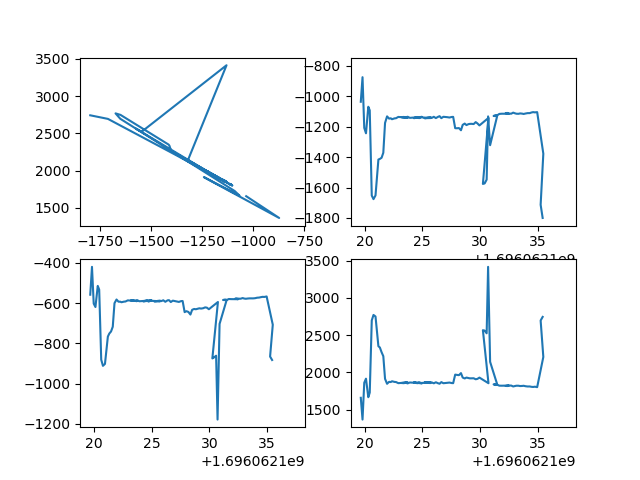

Data behind this chart, as committed beside it:
1.696062117668267250e+09, nan, nan, nan, nan, 1.696062117798242092e+09, -6.320076943236552225e-03, -1.626046454119713450e-02, 1.112206023195381338e-01, -6.767947846597621719e-07
1.696062117802112103e+09, nan, nan, nan, nan, 1.696062117948194504e+09, -8.036833094646561593e-03, -1.784260170478243687e-02, 1.118367451809942070e-01, -6.767947846597621719e-07
1.696062117969365120e+09, nan, nan, nan, nan, 1.696062118731409311e+09, -4.959102375027363285e-03, -1.676846397369621822e-02, 1.107384858769328156e-01, -6.767947846597621719e-07
1.696062118697362185e+09, nan, nan, nan, nan, 1.696062118248095989e+09, -5.472784563099852839e-03, -1.633909877471801178e-02, 1.109192204330282094e-01, -6.767947846597621719e-07
1.696062118270364285e+09, nan, nan, nan, nan, 1.696062118373159885e+09, -7.822989290852400135e-03, -1.651291692521187487e-02, 1.111211687856021174e-01, -6.767947846597621719e-07
1.696062118437616110e+09, nan, nan, nan, nan, 1.696062118498209000e+09, -6.838865651726810935e-03, -1.699259991447802168e-02, 1.115405975181904263e-01, -6.767947846597621719e-07
1.696062118537993193e+09, nan, nan, nan, nan, 1.696062118673259735e+09, -8.150764208613880957e-03, -1.732948472025749170e-02, 1.112010842736325666e-01, -6.767947846597621719e-07
1.696062118738744259e+09, nan, nan, nan, nan, 1.696062118798316956e+09, -7.936839204592427421e-03, -1.723132405852967342e-02, 1.115548416487390504e-01, -6.767947846597621719e-07
1.696062118838993311e+09, nan, nan, nan, nan, 1.696062118998355389e+09, -7.985881630312136048e-03, -1.670692340996930356e-02, 1.116522844347397764e-01, -6.767947846597621719e-07
1.696062119397462130e+09, nan, nan, nan, nan, 1.696062119173269987e+09, -7.134819274331516414e-03, -1.641820400201586538e-02, 1.111540457242809754e-01, -6.767947846597621719e-07
1.696062119173512220e+09, nan, nan, nan, nan, 1.696062119298250914e+09, -6.697843814921694561e-03, -1.758739701064739383e-02, 1.115291127674684357e-01, -6.767947846597621719e-07
1.696062119340750217e+09, nan, nan, nan, nan, 1.696062119523269176e+09, -5.052056439918156672e-03, -1.572363072729360614e-02, 1.105171864506248186e-01, -6.767947846597621719e-07
1.696062119508003235e+09, -1.035600044461681819e+03, -5.585897803943140616e+02, 1.657640618762475242e+03, 0.000000000000000000e+00, 1.696062119673226118e+09, -6.897292512296815392e-03, -1.762165037043305141e-02, 1.114377285318669669e-01, -6.767947846597621719e-07
1.696062119675253153e+09, -8.739763874735508580e+02, -4.201615191510974796e+02, 1.365609031936128076e+03, 0.000000000000000000e+00, 1.696062119823200941e+09, -7.404112995839595701e-03, -1.680470496648021200e-02, 1.111972128298320955e-01, -6.767947846597621719e-07
1.696062119809151173e+09, -1.207601229089016897e+03, -6.029255413587663952e+02, 1.859984680638722921e+03, 0.000000000000000000e+00, 1.696062119973187923e+09, -7.793220658519700583e-03, -1.721584879252585285e-02, 1.116393466955069441e-01, -6.767947846597621719e-07
1.696062119976379156e+09, -1.243185461057876410e+03, -6.197935128115899488e+02, 1.914301621756487293e+03, 0.000000000000000000e+00, 1.696062120123132467e+09, -7.323687363528480487e-03, -1.710665478284744204e-02, 1.112675677933704921e-01, -6.767947846597621719e-07
1.696062120432562113e+09, -1.068428472175720572e+03, -5.147963470005370255e+02, 1.665284056886227972e+03, 0.000000000000000000e+00, 1.696062120323201418e+09, -6.657459336340570966e-03, -1.655344942600879207e-02, 1.106010151289152227e-01, -6.767947846597621719e-07
1.696062120244009256e+09, -1.092124794152449340e+03, -5.333421054043673166e+02, 1.727351896207585241e+03, 0.000000000000000000e+00, 1.696062120448223829e+09, -8.686130786635243295e-03, -1.789113612145468157e-02, 1.114916292424618510e-01, -6.767947846597621719e-07
1.696062120478134155e+09, -1.652923419366471762e+03, -8.810958656116121119e+02, 2.696593862275449737e+03, 0.000000000000000000e+00, 1.696062120623119593e+09, -7.880882644473063969e-03, -1.664509258810300402e-02, 1.112755859998244418e-01, -6.767947846597621719e-07
1.696062120611886263e+09, -1.676359962584188906e+03, -9.118732792917197685e+02, 2.769368537924152861e+03, 0.000000000000000000e+00, 1.696062120773230076e+09, -6.082668760488463278e-03, -1.714679691259556396e-02, 1.109213656480500243e-01, -6.767947846597621719e-07
1.696062120779139280e+09, -1.651761067232291907e+03, -9.022940030248389576e+02, 2.748642764471058854e+03, 0.000000000000000000e+00, 1.696062120948185682e+09, -6.270943679971552331e-03, -1.661157886563462485e-02, 1.110038642228453054e-01, -6.767947846597621719e-07
1.696062120946390152e+09, -1.415746285543107660e+03, -7.667555716375649126e+02, 2.349741516966068502e+03, 0.000000000000000000e+00, 1.696062121198124170e+09, -8.259056990409380239e-03, -1.673895391973244731e-02, 1.108881160832526080e-01, -6.767947846597621719e-07
1.696062121467652082e+09, -1.411682774307930231e+03, -7.515666263694934059e+02, 2.333310204590819012e+03, 0.000000000000000000e+00, 1.696062121323132992e+09, -8.408831897394025701e-03, -1.795971822481653296e-02, 1.115711466148019970e-01, -6.767947846597621719e-07
1.696062121280893326e+09, -1.404218932508847729e+03, -7.413162045401403475e+02, 2.269666966067864905e+03, 0.000000000000000000e+00, 1.696062121473111868e+09, -8.063990500219941904e-03, -1.718142491643450190e-02, 1.112699561813900451e-01, -6.767947846597621719e-07
1.696062121481701136e+09, -1.371099292638434463e+03, -7.176856936147181614e+02, 2.216108108782435465e+03, 0.000000000000000000e+00, 1.696062121623147726e+09, -6.491208993237712610e-03, -1.709716442086837637e-02, 1.110685801089367764e-01, -6.767947846597621719e-07
1.696062121615394115e+09, -1.175061751393941222e+03, -6.006644541243460935e+02, 1.912315144710579261e+03, 0.000000000000000000e+00, 1.696062121773129225e+09, -6.963653857434887184e-03, -1.702209197930478965e-02, 1.111563979781261535e-01, -6.767947846597621719e-07
1.696062121816178322e+09, -1.131740936110406892e+03, -5.824681429360558695e+02, 1.845701447105788702e+03, 0.000000000000000000e+00, 1.696062121948234558e+09, -8.932977594805019406e-03, -1.712299639495694012e-02, 1.113316880747596826e-01, -6.767947846597621719e-07
1.696062121983427286e+09, -1.146436029144373606e+03, -5.934485235436651465e+02, 1.871895334331337835e+03, 0.000000000000000000e+00, 1.696062122123185396e+09, -5.936418510538249427e-03, -1.658743159365356698e-02, 1.109919461817873571e-01, -6.767947846597621719e-07
1.696062122838152170e+09, -1.144471741100466716e+03, -5.932251576276562446e+02, 1.868894086826347348e+03, 0.000000000000000000e+00, 1.696062122273097515e+09, -6.403888775567995184e-03, -1.679312169195119886e-02, 1.109745187803039823e-01, -6.767947846597621719e-07
1.696062122317931175e+09, -1.150539666438545282e+03, -5.959987768324320996e+02, 1.879714271457086170e+03, 0.000000000000000000e+00, 1.696062122373098850e+09, -6.614783950927821676e-03, -1.635197098646442790e-02, 1.112782128488928463e-01, -6.767947846597621719e-07
1.696062122384806156e+09, -1.144886387277025278e+03, -5.930152089321161384e+02, 1.870687450099800571e+03, 0.000000000000000000e+00, 1.696062122598100901e+09, -6.579341315963938008e-03, -1.597217840423078780e-02, 1.108115300344408166e-01, -6.767947846597621719e-07
1.696062122518530130e+09, -1.143914565900899788e+03, -5.923380209625737507e+02, 1.869151347305389891e+03, 0.000000000000000000e+00, 1.696062122723262787e+09, -6.705886328625537685e-03, -1.662265085757195018e-02, 1.109581620499059673e-01, -6.767947846597621719e-07
1.696062122719311237e+09, -1.135371338282066063e+03, -5.867426299538700505e+02, 1.854126422155689170e+03, 0.000000000000000000e+00, 1.696062122923141956e+09, -7.175351060551254934e-03, -1.732547606926451364e-02, 1.112881353751980912e-01, -6.767947846597621719e-07
1.696062122786185265e+09, -1.141332089266833691e+03, -5.903629909821963793e+02, 1.864108632734531056e+03, 0.000000000000000000e+00, 1.696062123730366230e+09, -6.653627886814755810e-03, -1.631517286763475502e-02, 1.109897297782198589e-01, -6.767947846597621719e-07
1.696062122986944199e+09, -1.136839531021275434e+03, -5.868094911963358982e+02, 1.856078867265469398e+03, 0.000000000000000000e+00, 1.696062123198130608e+09, -6.208059236345819798e-03, -1.605582957303064093e-02, 1.110256812108615099e-01, -6.767947846597621719e-07
1.696062123120687246e+09, -1.135524012683869387e+03, -5.869018929919884613e+02, 1.853938348303393695e+03, 0.000000000000000000e+00, 1.696062123398231506e+09, -5.302483077008562917e-03, -1.706420684014417488e-02, 1.111530785057457393e-01, -6.767947846597621719e-07
1.696062123354911089e+09, -1.139673025495979573e+03, -5.891539374048981017e+02, 1.860187350299401487e+03, 0.000000000000000000e+00, 1.696062123573105097e+09, -6.939331678293247929e-03, -1.635673183897068741e-02, 1.112078707807214184e-01, -6.767947846597621719e-07
1.696062123522213221e+09, -1.134002601154711556e+03, -5.851793091901549815e+02, 1.850876596806387852e+03, 0.000000000000000000e+00, 1.696062123723157406e+09, -5.962726806947954428e-03, -1.660462015217145648e-02, 1.110263925273653474e-01, -6.767947846597621719e-07
1.696062123722817183e+09, -1.141511702925591862e+03, -5.910901057441589046e+02, 1.863117415169661172e+03, 0.000000000000000000e+00, 1.696062123923080206e+09, -5.232360958451365285e-03, -1.513342995205175720e-02, 1.104469027882204746e-01, -6.767947846597621719e-07
1.696062123856668234e+09, -1.135086722391096828e+03, -5.867594379603889365e+02, 1.852616467065868619e+03, 0.000000000000000000e+00, 1.696062124981647730e+09, -6.387985082580482921e-03, -1.580262918861724195e-02, 1.111895962313114716e-01, -6.767947846597621719e-07
1.696062124239161968e+09, -1.143650543951044938e+03, -5.918573769928502770e+02, 1.866178892215569249e+03, 0.000000000000000000e+00, 1.696062124273136377e+09, -5.504327322132657185e-03, -1.633691503158889169e-02, 1.109710518225844600e-01, -6.767947846597621719e-07
1.696062124258044243e+09, -1.138905743822002023e+03, -5.893859808758068084e+02, 1.858583982035928557e+03, 0.000000000000000000e+00, 1.696062124398136616e+09, -5.532701394399069939e-03, -1.628985053999098057e-02, 1.108020146439336329e-01, -6.767947846597621719e-07
1.696062124358420134e+09, -1.135708702204892006e+03, -5.868235217334680556e+02, 1.853603018962076248e+03, 0.000000000000000000e+00, 1.696062124573116302e+09, -7.309151311931993966e-03, -1.714716053428204379e-02, 1.114473140102354709e-01, -6.767947846597621719e-07
1.696062124525674105e+09, -1.143393818889163413e+03, -5.927281810961495694e+02, 1.865941791417166087e+03, 0.000000000000000000e+00, 1.696062124723168135e+09, -8.143704396268325318e-03, -1.671546555900106645e-02, 1.115480689736799008e-01, -6.767947846597621719e-07
1.696062124726305246e+09, -1.138166784742154277e+03, -5.886922741555885068e+02, 1.856777320359281703e+03, 0.000000000000000000e+00, 1.696062124898133993e+09, -8.390315963226341323e-03, -1.752317687646618924e-02, 1.113004438983089817e-01, -6.767947846597621719e-07
1.696062124826678276e+09, -1.142636192693322755e+03, -5.909548995695447502e+02, 1.863381511976048387e+03, 0.000000000000000000e+00, 1.696062125731594801e+09, -6.608278344521489878e-03, -1.714510032881863891e-02, 1.109964888102196456e-01, -6.767947846597621719e-07
1.696062125274302006e+09, -1.143732256178683883e+03, -5.912375269019451025e+02, 1.865137050898204052e+03, 0.000000000000000000e+00, 1.696062125198131084e+09, -8.150291332701786740e-03, -1.699423976093774463e-02, 1.112773596516577340e-01, -6.767947846597621719e-07
1.696062125161181211e+09, -1.143111567503583501e+03, -5.912330594085392477e+02, 1.864602594810379742e+03, 0.000000000000000000e+00, 1.696062125323170185e+09, -6.724756802051506943e-03, -1.631695181123616820e-02, 1.111255950592825725e-01, -6.767947846597621719e-07
1.696062125294940233e+09, -1.138649525304512508e+03, -5.892671996275207675e+02, 1.857469935129740861e+03, 0.000000000000000000e+00, 1.696062125523155212e+09, -7.426618274708030043e-03, -1.706511233885895165e-02, 1.107770944171219685e-01, -6.767947846597621719e-07
1.696062125529185295e+09, -1.136280014442092806e+03, -5.880121031575223469e+02, 1.855401571856288001e+03, 0.000000000000000000e+00, 1.696062125698127508e+09, -8.061968660228208128e-03, -1.742096373292399344e-02, 1.116419063256820360e-01, -6.767947846597621719e-07
1.696062125629433155e+09, -1.141617770396356264e+03, -5.904429064076762188e+02, 1.863632609780439452e+03, 0.000000000000000000e+00, 1.696062125823035717e+09, -7.323769594553553031e-03, -1.735268690940738184e-02, 1.112410033973595669e-01, -6.767947846597621719e-07
1.696062125796685219e+09, -1.134527472972802343e+03, -5.862015162462371336e+02, 1.852043163672654828e+03, 0.000000000000000000e+00, 1.696062125998192310e+09, -9.750474014196403028e-03, -1.793444563065411945e-02, 1.118261059674413999e-01, -6.767947846597621719e-07
1.696062125997438192e+09, -1.143042961107457586e+03, -5.937398829883790086e+02, 1.866146457085828843e+03, 0.000000000000000000e+00, 1.696062126173082829e+09, -9.132895989102302048e-03, -1.772371859408889208e-02, 1.115565665101288656e-01, -6.767947846597621719e-07
1.696062126131267309e+09, -1.134404832622218009e+03, -5.864718691905069363e+02, 1.852258682634730803e+03, 0.000000000000000000e+00, 1.696062126373088598e+09, -6.239608763872084296e-03, -1.711362652997007114e-02, 1.108649791073111623e-01, -6.767947846597621719e-07
1.696062126331937313e+09, -1.130445924223150769e+03, -5.857419114380797964e+02, 1.846480763473054594e+03, 0.000000000000000000e+00, 1.696062126498155117e+09, -8.599646597026416872e-03, -1.762339915839633564e-02, 1.113986406539116958e-01, 1.332320521507668332e-05
1.696062126532698154e+09, -1.143548404913121658e+03, -5.950755203872994343e+02, 1.868309331337325830e+03, 0.000000000000000000e+00, 1.696062126648140907e+09, -6.899739617997696639e-03, -1.562481508684786247e-02, 1.111042487501861659e-01, 1.332320521507668332e-05
1.696062126632939100e+09, -1.134531141651278404e+03, -5.880696147014368762e+02, 1.853240618762475151e+03, 0.000000000000000000e+00, 1.696062126823125362e+09, -5.496853420808245350e-03, -1.594066643791723636e-02, 1.108557425825095061e-01, 1.332320521507668332e-05
1.696062126900571108e+09, -1.137124295969326568e+03, -5.922946485235441969e+02, 1.858918587824351562e+03, 0.000000000000000000e+00, 1.696062127173094273e+09, -7.110942283856586110e-03, -1.635919016690870476e-02, 1.111644967459860800e-01, 1.332320521507668332e-05
1.696062127344472170e+09, -1.139381082874834192e+03, -5.944199972510724592e+02, 1.862068088822356231e+03, 0.000000000000000000e+00, 1.696062127348074198e+09, -5.914509979011217666e-03, -1.621867648281347454e-02, 1.109409091311635426e-01, 1.332320521507668332e-05
1.696062127168192148e+09, -1.135746893410991561e+03, -5.903129860344563440e+02, 1.855598328343313824e+03, 0.000000000000000000e+00, 1.696062127548118353e+09, -6.639110073621667940e-03, -1.696572530358567490e-02, 1.109953090015244614e-01, 1.332320521507668332e-05
1.696062127402324200e+09, -1.134936569558904466e+03, -5.898561913705445932e+02, 1.853967165668663029e+03, 0.000000000000000000e+00, 1.696062127673002720e+09, -5.032990185058705546e-03, -1.620715840699835097e-02, 1.105846523882808990e-01, -6.767947846597621719e-07
... 56 more rows
